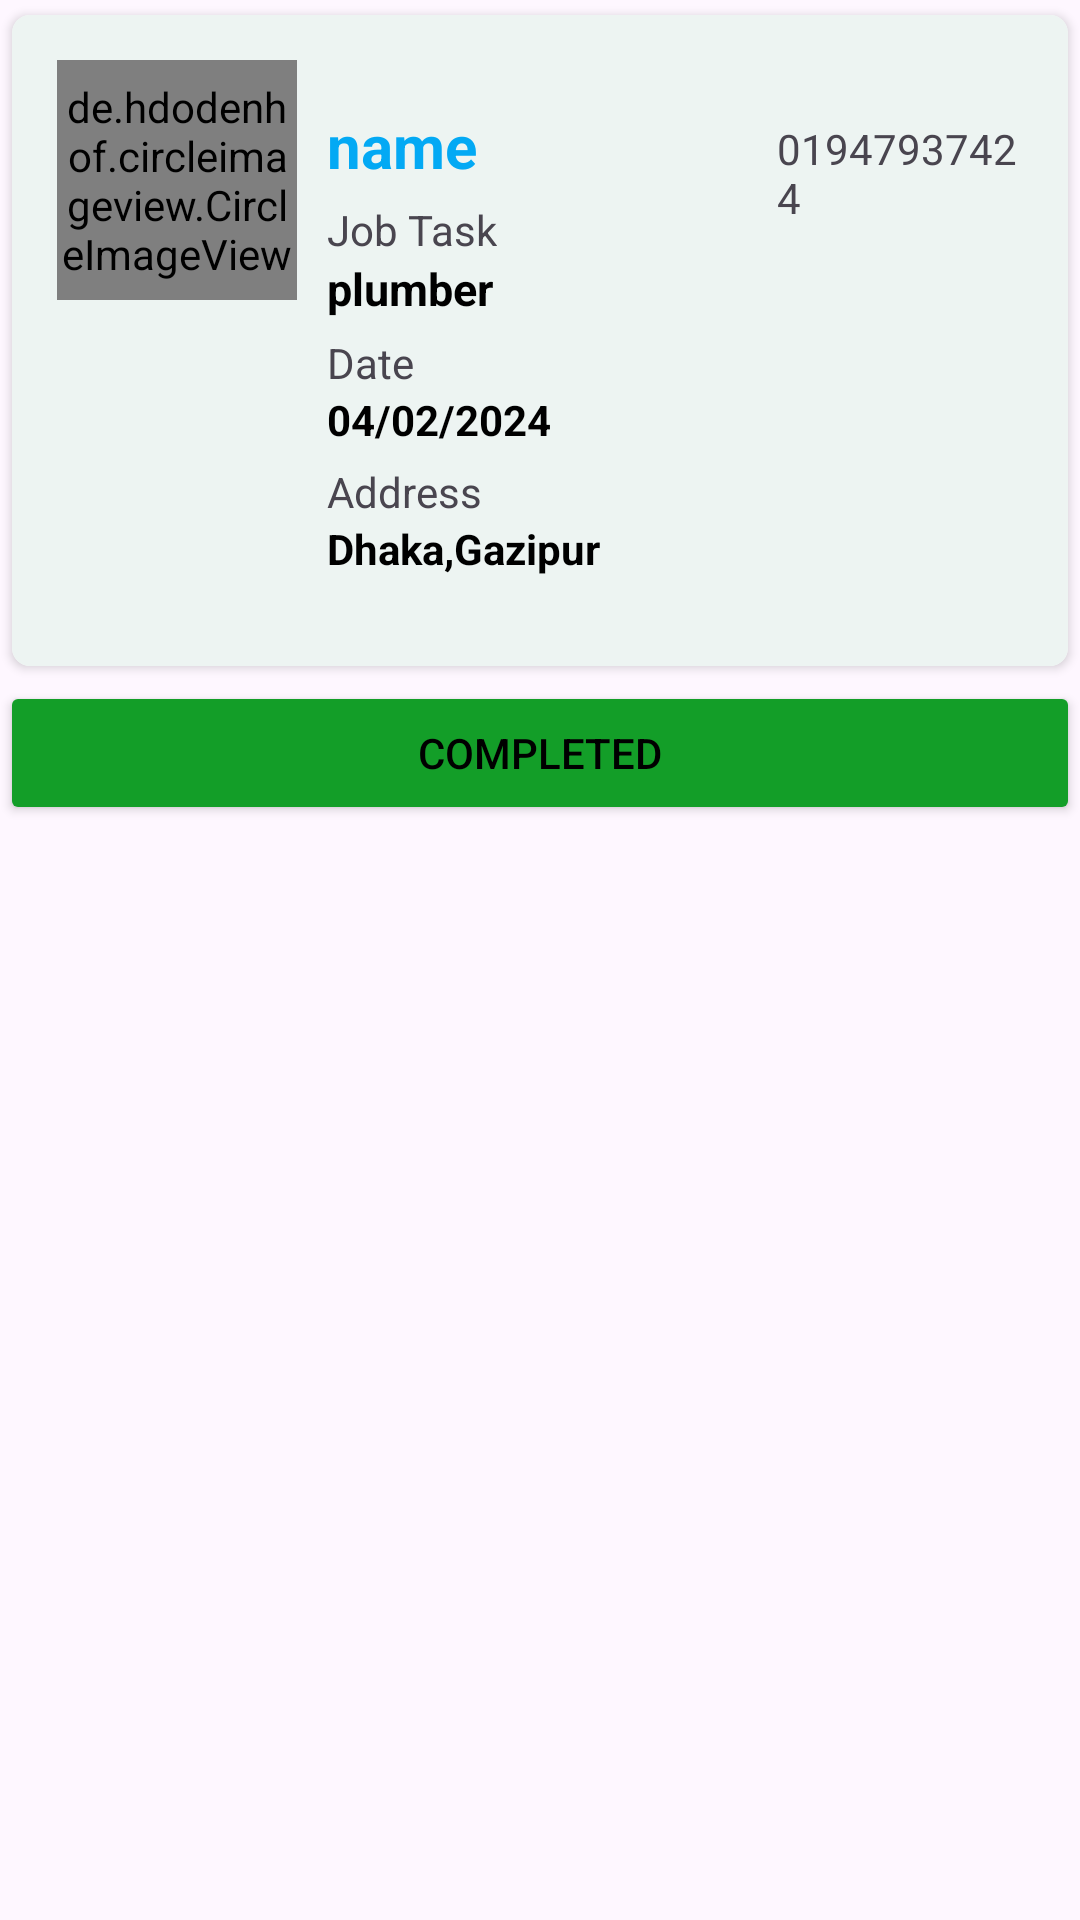

Produce the Android XML layout that renders to this screen, including the resource entries it uses.
<!-- AndroidManifest.xml: application theme Theme.Service_Venue -->
<!-- res/layout/order_second_view.xml -->
<?xml version="1.0" encoding="utf-8"?>
<LinearLayout xmlns:android="http://schemas.android.com/apk/res/android"
    android:layout_width="match_parent"
    android:layout_height="match_parent"
    xmlns:app="http://schemas.android.com/apk/res-auto"
    android:orientation="vertical">

    <androidx.cardview.widget.CardView
        android:layout_width="match_parent"
        android:layout_height="wrap_content"
        app:cardCornerRadius="6dp"
        android:elevation="6dp"
        app:cardUseCompatPadding="true"
        android:background="@color/white">

        <RelativeLayout
            android:layout_width="match_parent"
            android:layout_height="217dp"
            android:background="@color/purple_5000"
            android:padding="15dp">

            <de.hdodenhof.circleimageview.CircleImageView
                android:id="@+id/p_imageview"
                android:layout_width="80dp"
                android:layout_height="80dp"
                android:src="@mipmap/ic_launcher"
                app:civ_border_color="@color/blue1"
                app:civ_border_width="3dp" />

            <TextView
                android:id="@+id/c_name"
                android:layout_width="150dp"
                android:layout_height="wrap_content"
                android:layout_marginStart="10dp"
                android:layout_marginTop="15dp"
                android:layout_marginBottom="5dp"
                android:layout_toRightOf="@id/p_imageview"
                android:text="name"
                android:textColor="@color/blue"
                android:textSize="20dp"
                android:textStyle="bold" />

            <TextView
                android:id="@+id/phone_number"
                android:layout_width="wrap_content"
                android:layout_height="wrap_content"
                android:layout_marginTop="20dp"
                android:layout_toRightOf="@id/c_name"
                android:text="01947937424" />

            <TextView
                android:id="@+id/text_job_task"
                android:layout_width="wrap_content"
                android:layout_height="wrap_content"
                android:layout_below="@id/c_name"
                android:layout_marginStart="10dp"
                android:layout_toRightOf="@id/p_imageview"
                android:text="Job Task" />

            <TextView
                android:id="@+id/job_task"
                android:layout_width="wrap_content"
                android:layout_height="wrap_content"
                android:layout_below="@id/text_job_task"
                android:layout_marginStart="10dp"
                android:layout_toRightOf="@id/p_imageview"
                android:text="plumber"
                android:textColor="@color/black"
                android:textSize="15dp"
                android:textStyle="bold" />

            <TextView
                android:id="@+id/text_date"
                android:layout_width="wrap_content"
                android:layout_height="wrap_content"
                android:layout_below="@id/job_task"
                android:layout_marginStart="10dp"
                android:layout_marginTop="5dp"
                android:layout_toRightOf="@id/p_imageview"
                android:text="Date" />

            <TextView
                android:id="@+id/date"
                android:layout_width="wrap_content"
                android:layout_height="wrap_content"
                android:layout_below="@id/text_date"
                android:layout_marginStart="10dp"
                android:layout_toRightOf="@id/p_imageview"
                android:text="04/02/2024"
                android:textColor="@color/black"
                android:textStyle="bold" />

            <TextView
                android:id="@+id/text_address"
                android:layout_width="wrap_content"
                android:layout_height="wrap_content"
                android:layout_below="@id/date"
                android:layout_marginStart="10dp"
                android:layout_marginTop="5dp"
                android:layout_toRightOf="@id/p_imageview"
                android:text="Address" />

            <TextView
                android:id="@+id/address"
                android:layout_width="wrap_content"
                android:layout_height="wrap_content"
                android:layout_below="@id/text_address"
                android:layout_marginStart="10dp"
                android:layout_toRightOf="@id/p_imageview"
                android:text="Dhaka,Gazipur"
                android:textColor="@color/black"
                android:textStyle="bold" />

        </RelativeLayout>

    </androidx.cardview.widget.CardView>

    <LinearLayout
        android:layout_width="match_parent"
        android:layout_height="match_parent"
        android:orientation="horizontal">

        <Button
            android:id="@+id/complete_job"
            android:layout_width="wrap_content"
            android:layout_height="wrap_content"
            android:layout_weight="1"
            android:text="Completed"
            android:textColor="@color/black"
            android:backgroundTint="@color/Green"/>

    </LinearLayout>

</LinearLayout>
<!-- resources referenced by this layout -->
<resources>
  <color name="Green">#139e28</color>
  <color name="black">#FF000000</color>
  <color name="blue">#03a9f4</color>
  <color name="blue1">#423da8</color>
  <color name="purple_5000">#EDF4F2</color>
  <color name="white">#FFFFFFFF</color>
  <!-- mipmap ic_launcher: webp bitmap (mipmap-hdpi, 3266 bytes) -->
  <style name="Theme.Service_Venue" parent="Base.Theme.Service_Venue" />
  <style name="Base.Theme.Service_Venue" parent="Theme.Material3.DayNight.NoActionBar">
          
  
  
          <item name="android:statusBarColor" tools:targetApi="l">@color/lavender</item>
          
      </style>
  <color name="lavender">#8692f7</color>
</resources>
